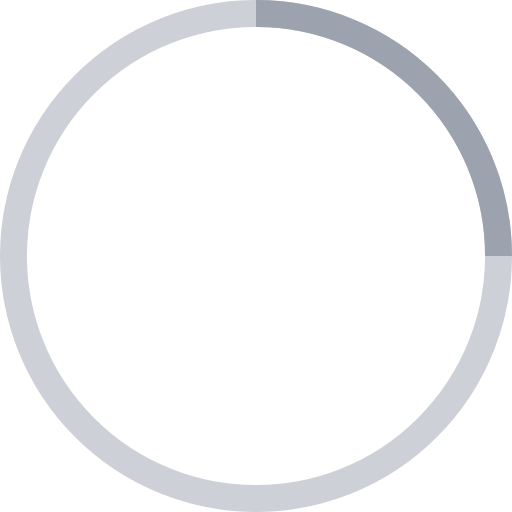
t = 0.00 s
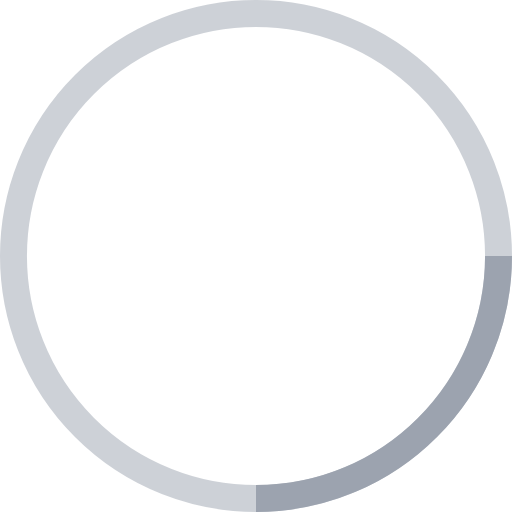
t = 0.25 s
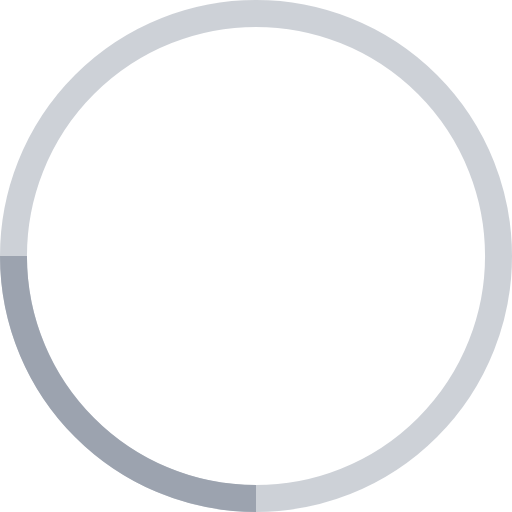
t = 0.50 s
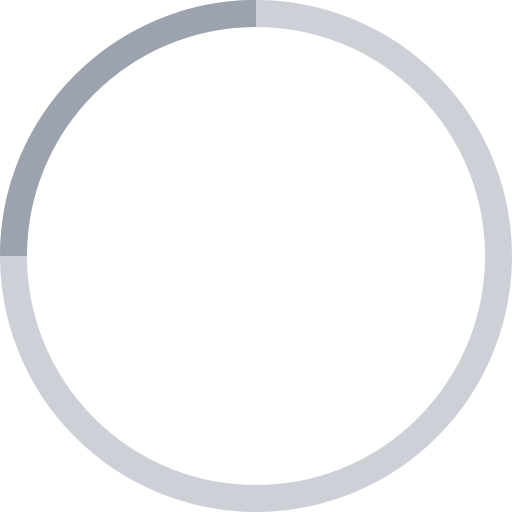
t = 0.75 s

The animated SVG that drew these frames (rendered in a browser with its animation timeline set to each time). Animation: 1 SMIL element (animateTransform=1); one cycle of 1.00 s, repeats indefinitely.

<svg
  width="38"
  height="38"
  viewBox="0 0 38 38"
  xmlns="http://www.w3.org/2000/svg"
  stroke="#9ca3af"
>
  <g fill="none" fill-rule="evenodd">
    <g transform="translate(1 1)" stroke-width="2">
      <circle stroke-opacity=".5" cx="18" cy="18" r="18" />
      <path d="M36 18c0-9.94-8.06-18-18-18">
        <animateTransform
          attributeName="transform"
          type="rotate"
          from="0 18 18"
          to="360 18 18"
          dur="1s"
          repeatCount="indefinite"
        />
      </path>
    </g>
  </g>
</svg>
